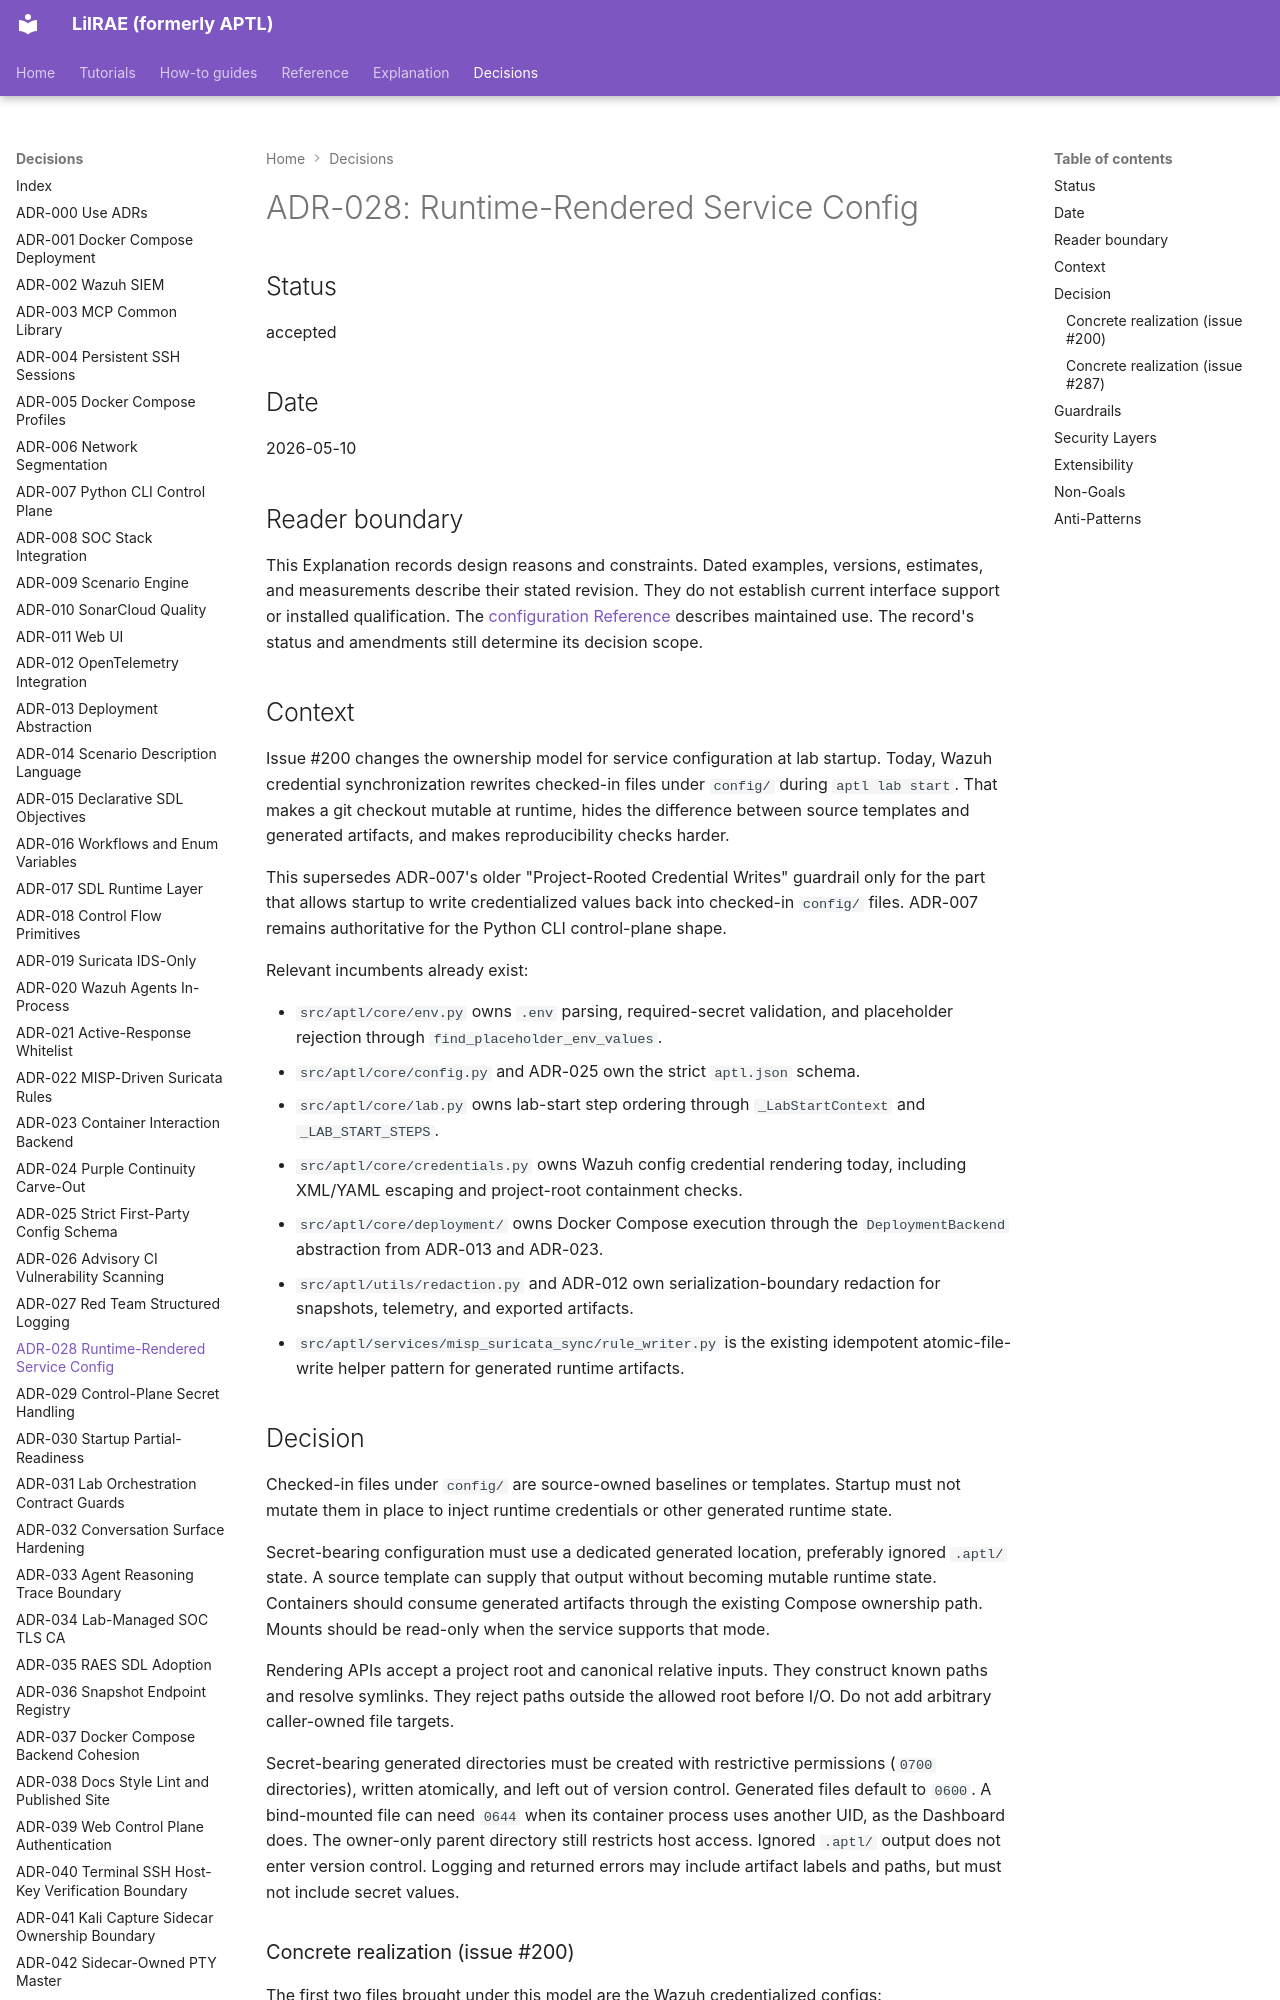

repository: OpenRAE/lilrae · page: adrs/adr-028-runtime-rendered-service-config/index.html · generator: mkdocs

# ADR-028: Runtime-Rendered Service Config

## Status

accepted

## Date

2026-05-10

## Reader boundary

This Explanation records design reasons and constraints.
Dated examples, versions, estimates, and measurements describe their stated revision.
They do not establish current interface support or installed qualification.
The [configuration Reference](../reference/project-configuration.md) describes maintained use.
The record's status and amendments still determine its decision scope.

## Context

Issue #200 changes the ownership model for service configuration at lab
startup. Today, Wazuh credential synchronization rewrites checked-in files
under `config/` during `aptl lab start`. That makes a git checkout mutable at
runtime, hides the difference between source templates and generated artifacts,
and makes reproducibility checks harder.

This supersedes ADR-007's older "Project-Rooted Credential Writes" guardrail
only for the part that allows startup to write credentialized values back into
checked-in `config/` files. ADR-007 remains authoritative for the Python CLI
control-plane shape.

Relevant incumbents already exist:

- `src/aptl/core/env.py` owns `.env` parsing, required-secret validation, and
  placeholder rejection through `find_placeholder_env_values`.
- `src/aptl/core/config.py` and ADR-025 own the strict `aptl.json` schema.
- `src/aptl/core/lab.py` owns lab-start step ordering through
  `_LabStartContext` and `_LAB_START_STEPS`.
- `src/aptl/core/credentials.py` owns Wazuh config credential rendering today,
  including XML/YAML escaping and project-root containment checks.
- `src/aptl/core/deployment/` owns Docker Compose execution through the
  `DeploymentBackend` abstraction from ADR-013 and ADR-023.
- `src/aptl/utils/redaction.py` and ADR-012 own serialization-boundary
  redaction for snapshots, telemetry, and exported artifacts.
- `src/aptl/services/misp_suricata_sync/rule_writer.py` is the existing
  idempotent atomic-file-write helper pattern for generated runtime artifacts.

## Decision

Checked-in files under `config/` are source-owned baselines or templates.
Startup must not mutate them in place to inject runtime credentials or other
generated runtime state.

Secret-bearing configuration must use a dedicated generated location, preferably ignored `.aptl/` state. A source template can supply that output without becoming mutable runtime state. Containers should consume generated artifacts through the existing Compose ownership path. Mounts should be read-only when the service supports that mode.

Rendering APIs accept a project root and canonical relative inputs. They construct known paths and resolve symlinks. They reject paths outside the allowed root before I/O. Do not add arbitrary caller-owned
file targets.

Secret-bearing generated directories must be created with restrictive
permissions (`0700` directories), written atomically, and left out of version
control. Generated files default to `0600`. A bind-mounted file can need `0644` when its container process uses another UID, as the Dashboard does. The owner-only parent directory still restricts host access. Ignored `.aptl/` output does not enter version control. Logging and
returned errors may include artifact labels and paths, but must not include
secret values.
